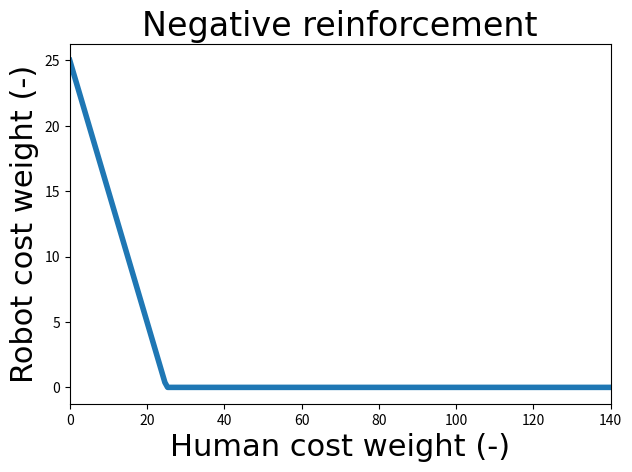
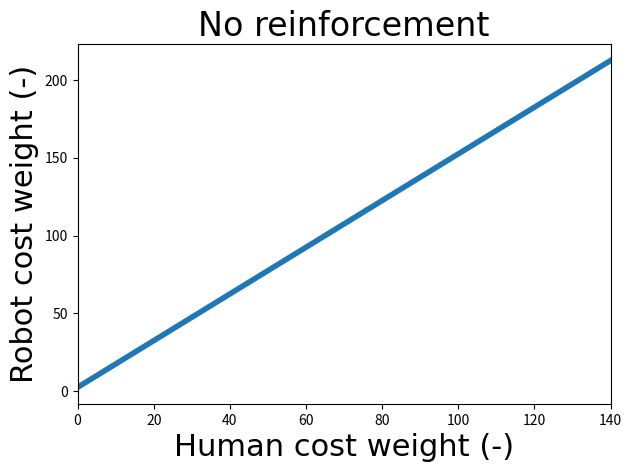
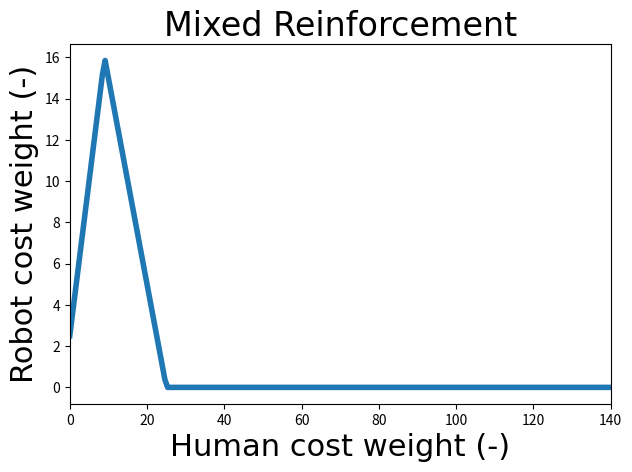
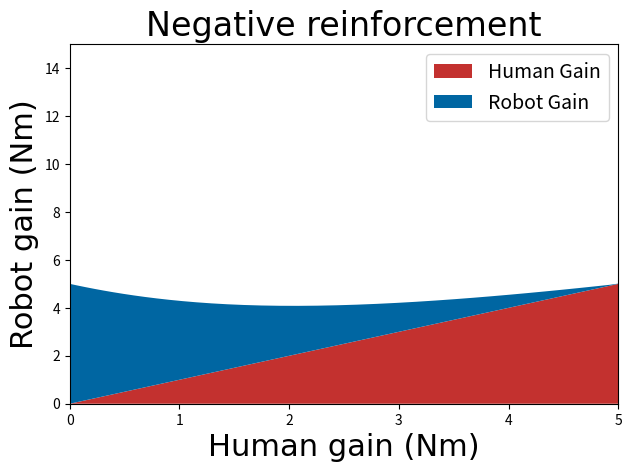
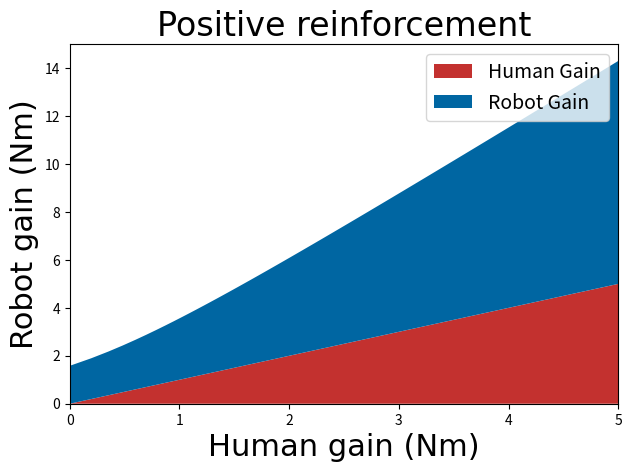
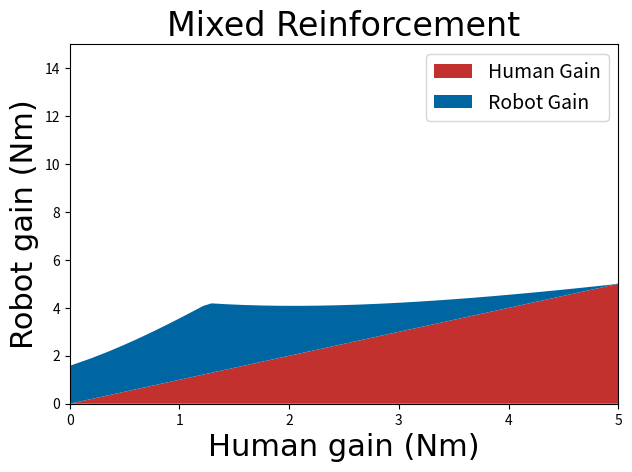
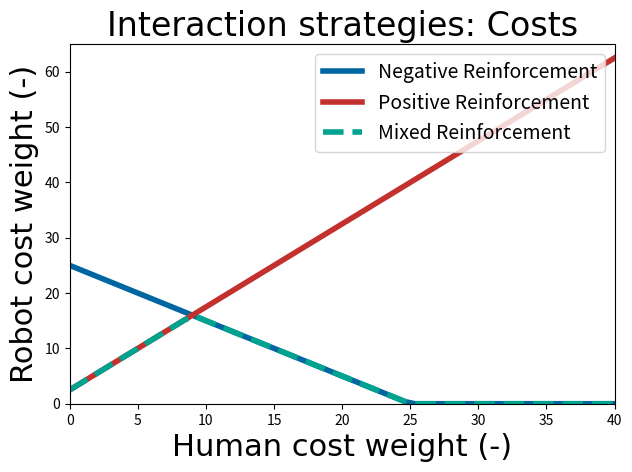
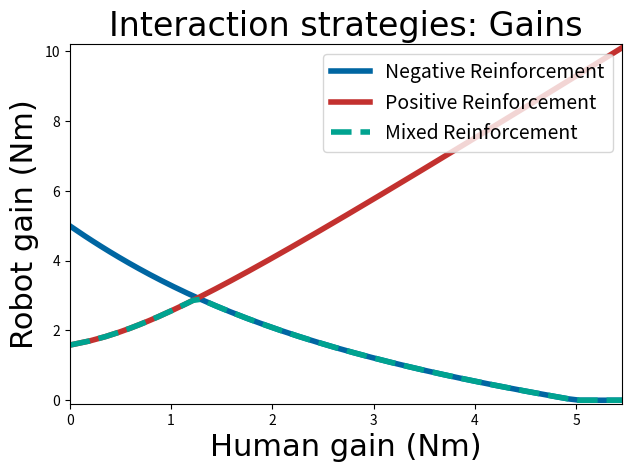
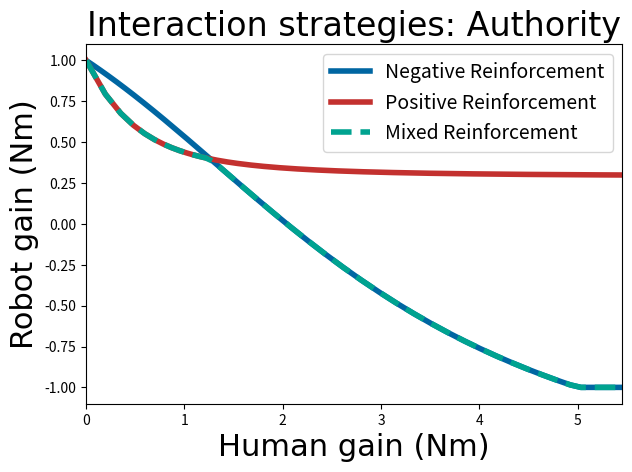

Generate these figures, in order, with matplotlib: (Note: this script raises an exception after producing the figures.)
import scipy.linalg as cp
import numpy as np
import matplotlib.pyplot as plt
from matplotlib.backends.backend_pdf import PdfPages


def save_all_figures():
    pp = PdfPages('../Experiment/strategy.pdf')
    figs = None
    if figs is None:
        figs = [plt.figure(n) for n in plt.get_fignums()]
    for fig in figs:
        fig.savefig(pp, format='pdf')
    pp.close()

def compute_gains(Qr, Qh, A, B):
    # Iterative procedure for calculating gains
    Lh = np.matmul(B.transpose(), cp.solve_continuous_are(A, B, Qh, 1))
    Lr = np.matmul(B.transpose(), cp.solve_continuous_are(A, B, Qr, 1))
    for i in range(10):
        Lh = np.matmul(B.transpose(), cp.solve_continuous_are(A - B * Lr, B, Qh, 1))
        Lr = np.matmul(B.transpose(), cp.solve_continuous_are(A - B * Lh, B, Qr, 1))
    C = (Lr[0, 0] - Lh[0, 0]) / (Lr[0, 0] + Lh[0, 0])
    return C, Lr, Lh

# Take 100 steps of possible gains and costs
n = 200  # steps
m = 3  # strategies

csfont = {'fontname': 'Georgia', 'size': 24}
hfont = {'fontname': 'Georgia', 'size': 22}
linewidth = 4

# Colors
tud_black = "#000000"
tud_blue = "#0066A2"
tud_red = "#c3312f"
tud_green = "#00A390"
tud_yellow = "#F1BE3E"
tud_orange = "#EB7245"
tud_lightblue = "#00B7D3"


# Compute possible costs from 0 to 40
q1h = np.linspace(0, 140, num=n)
Qh = np.zeros((n, 2, 2))
Qr1 = np.zeros((n, 2, 2))
Qr2 = np.zeros((n, 2, 2))
Qr3 = np.zeros((n, 2, 2))
Q0 = np.array([[0, 0], [0, 0]])
Lh1 = np.zeros((n, 2))
Lr1 = np.zeros((n, 2))
Lh2 = np.zeros((n, 2))
Lr2 = np.zeros((n, 2))
Lh3 = np.zeros((n, 2))
Lr3 = np.zeros((n, 2))
C1 = np.zeros(n)
C2 = np.zeros(n)
C3 = np.zeros(n)
Qh[:, 0, 0] = q1h

C = np.array([[25.0, 0], [0, 0.1]])

# Dynamics
Jw = 0.04914830792783059
Bw = 0.3  # Max = 0.5
Kw = 0.0  # Max = 2.5
A = np.array([[0, 1], [- Kw / Jw, - Bw / Jw]])
B = np.array([[0], [1 / Jw]])

for i in range(n):
    alpha = np.array([[0.1, 0], [0, 1.0]])
    gamma = np.array([[1.5, 0], [0, -1.0]])
    zeta = np.array([[1.0, 0], [0, 1.0]])

    if Qh[i, 0, 0] < 1/zeta[0, 0] * C[0, 0]:
        Qr1[i, :, :] = C - np.matmul(zeta, Qh[i, :, :])
    Qr2[i, :, :] = np.matmul(alpha, C) + np.matmul(gamma, Qh[i, :, :])
    if Qr1[i, 0, 0] > Qr2[i, 0, 0]:
        Qr3[i, :, :] = Qr2[i, :, :]
    else:
        Qr3[i, :, :] = Qr1[i, :, :]

    C1[i], Lr1[i, :], Lh1[i, :] = compute_gains(Qr1[i, :, :], Qh[i, :, :], A, B)
    C2[i], Lr2[i, :], Lh2[i, :] = compute_gains(Qr2[i, :, :], Qh[i, :, :], A, B)
    C3[i], Lr3[i, :], Lh3[i, :] = compute_gains(Qr3[i, :, :], Qh[i, :, :], A, B)

plt.figure()
plt.plot(Qh[:, 0, 0], Qr1[:, 0, 0], linewidth=linewidth)
plt.title("Negative reinforcement", csfont)
plt.xlabel('Human cost weight (-)', hfont)
plt.ylabel('Robot cost weight (-)', hfont)
# plt.legend(prop={"size": 14}, loc='upper right')
plt.xlim(Qh[0, 0, 0], Qh[-1, 0, 0])
plt.tight_layout(pad=1)

plt.figure()
plt.plot(Qh[:, 0, 0], Qr2[:, 0, 0], linewidth=linewidth)
plt.title("No reinforcement", csfont)
plt.xlabel('Human cost weight (-)', hfont)
plt.ylabel('Robot cost weight (-)', hfont)
# plt.legend(prop={"size": 14}, loc='upper right')
plt.xlim(Qh[0, 0, 0], Qh[-1, 0, 0])
plt.tight_layout(pad=1)

plt.figure()
plt.plot(Qh[:, 0, 0], Qr3[:, 0, 0], linewidth=linewidth)
plt.title("Mixed Reinforcement", csfont)
plt.xlabel('Human cost weight (-)', hfont)
plt.ylabel('Robot cost weight (-)', hfont)
# plt.legend(prop={"size": 14}, loc='upper right')
plt.xlim(Qh[0, 0, 0], Qh[-1, 0, 0])
plt.tight_layout(pad=1)

labels = ['Human Gain', 'Robot Gain']
colors = [tud_red, tud_blue]

plt.figure()
plt.stackplot(Lh1[:, 0], Lh1[:, 0], Lr1[:, 0], labels=labels, colors=colors)
plt.title("Negative reinforcement", csfont)
plt.xlabel('Human gain (Nm)', hfont)
plt.ylabel('Robot gain (Nm)', hfont)
plt.legend(prop={"size": 14}, loc='upper right')
plt.xlim(0, 5)
plt.ylim(0, 15)
plt.tight_layout(pad=1)

plt.figure()
plt.stackplot(Lh2[:, 0], Lh2[:, 0], Lr2[:, 0], labels=labels, colors=colors)
plt.title("Positive reinforcement", csfont)
plt.xlabel('Human gain (Nm)', hfont)
plt.ylabel('Robot gain (Nm)', hfont)
plt.legend(prop={"size": 14}, loc='upper right')
plt.xlim(0, 5)
plt.ylim(0, 15)
plt.tight_layout(pad=1)

plt.figure()
plt.stackplot(Lh3[:, 0], Lh3[:, 0], Lr3[:, 0], labels=labels, colors=colors)
plt.title("Mixed Reinforcement", csfont)
plt.xlabel('Human gain (Nm)', hfont)
plt.ylabel('Robot gain (Nm)', hfont)
plt.legend(prop={"size": 14}, loc='upper right')
plt.xlim(0, 5)
plt.ylim(0, 15)
plt.tight_layout(pad=1)

plt.figure()
plt.plot(Qh[:, 0, 0], Qr1[:, 0, 0], tud_blue, linewidth=linewidth, label="Negative Reinforcement")
plt.plot(Qh[:, 0, 0], Qr2[:, 0, 0], tud_red, linewidth=linewidth, label="Positive Reinforcement")
plt.plot(Qh[:, 0, 0], Qr3[:, 0, 0], tud_green, linestyle='--', linewidth=linewidth, label="Mixed Reinforcement")
plt.title("Interaction strategies: Costs", csfont)
plt.xlabel('Human cost weight (-)', hfont)
plt.ylabel('Robot cost weight (-)', hfont)
plt.legend(prop={"size": 14}, loc='upper right')
xmin = min(Qh[:, 0, 0])
xmax = max(Qh[:, 0, 0])
ymin = min(min(Qr1[:, 0, 0]), min(Qr2[:, 0, 0]), min(Qr3[:, 0, 0])) - 0.1
ymax = max(max(Qr1[:, 0, 0]), max(Qr2[:, 0, 0]), max(Qr3[:, 0, 0])) + 0.1
# plt.xlim(xmin, xmax)
# plt.ylim(ymin, ymax)
plt.xlim(0, 40)
plt.ylim(0, 65)
plt.tight_layout(pad=1)

plt.figure()
plt.plot(Lh1[:, 0], Lr1[:, 0], tud_blue, linewidth=linewidth, label="Negative Reinforcement")
plt.plot(Lh2[:, 0], Lr2[:, 0], tud_red, linewidth=linewidth, label="Positive Reinforcement")
plt.plot(Lh3[:, 0], Lr3[:, 0], tud_green, linestyle='--', linewidth=linewidth, label="Mixed Reinforcement")
plt.title("Interaction strategies: Gains", csfont)
plt.xlabel('Human gain (Nm)', hfont)
plt.ylabel('Robot gain (Nm)', hfont)
plt.legend(prop={"size": 14}, loc='upper right')
xmin = min(min(Lh1[:, 0]), min(Lh2[:, 0]), min(Lh3[:, 0]))
xmax = min(max(Lh1[:, 0]), max(Lh2[:, 0]), max(Lh3[:, 0]))
ymin = min(min(Lr1[:, 0]), min(Lr2[:, 0]), min(Lr3[:, 0])) - 0.1
ymax = max(max(Lr1[:, 0]), max(Lr2[:, 0]), max(Lr3[:, 0])) + 0.1
plt.xlim(xmin, xmax)
plt.ylim(ymin, ymax)
plt.tight_layout(pad=1)

plt.figure()
plt.plot(Lh1[:, 0], C1, tud_blue, linewidth=linewidth, label="Negative Reinforcement")
plt.plot(Lh2[:, 0], C2, tud_red, linewidth=linewidth, label="Positive Reinforcement")
plt.plot(Lh3[:, 0], C3, tud_green, linestyle='--', linewidth=linewidth, label="Mixed Reinforcement")
plt.title("Interaction strategies: Authority", csfont)
plt.xlabel('Human gain (Nm)', hfont)
plt.ylabel('Robot gain (Nm)', hfont)
plt.legend(prop={"size": 14}, loc='upper right')
xmin = min(min(Lh1[:, 0]), min(Lh2[:, 0]), min(Lh3[:, 0]))
xmax = min(max(Lh1[:, 0]), max(Lh2[:, 0]), max(Lh3[:, 0]))
ymin = min(min(C1), min(C2), min(C3)) - 0.1
ymax = max(max(C1), max(C2), max(C3)) + 0.1
plt.xlim(xmin, xmax)
plt.ylim(ymin, ymax)
plt.tight_layout(pad=1)

save_all_figures()

plt.show()